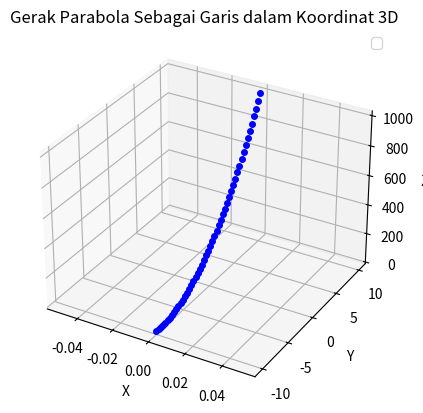

Recreate this plot in Python.
import matplotlib.pyplot as plt
import numpy as np
from mpl_toolkits.mplot3d import Axes3D

# Fungsi untuk menghitung ketinggian (z) berdasarkan x dan y
def parabola_func(x, y):
    a = 0.1  # Konstanta a
    b = 0.1  # Konstanta b
    c = 10   # Konstanta c
    return a * x**2 + b * y**2 + c

# Rentang waktu dan jumlah langkah
time_steps = 50
t = np.linspace(0, 100, time_steps)

# Rentang koordinat x dan y
x_range = np.linspace(0, 100, time_steps)
y_range = np.linspace(-10, 10, time_steps)

# Membuat grid untuk x dan y
X, Y = np.meshgrid(x_range, y_range)

# Menghitung ketinggian (z) untuk setiap titik pada setiap waktu t
Z = parabola_func(X, Y)

# Menggeser ketinggian (Z) sehingga parabola dimulai dari (0, 0, 0)
Z -= parabola_func(0, 0)

# Membuat visualisasi 3D
fig = plt.figure()
ax = fig.add_subplot(111, projection='3d')

# Tambahkan titik awal (0, 0, 0)
#ax.scatter([0], [0], [0], color='red', label='Titik Awal (0, 0, 0)')

# Plot garis gerak parabola
for i in range(time_steps):
    ax.plot([X[i, 0]], [Y[i, i]], [Z[i, i]], 'bo', markersize=4)  # Titik pergerakan
    #ax.plot(X[:i, i], Y[:i, i], Z[:i, i], color='blue', alpha=0.5)  # Garis pergerakan

# Tambahkan label sumbu
ax.set_xlabel('X')
ax.set_ylabel('Y')
ax.set_zlabel('Z')

# Tambahkan judul dan legenda
plt.title('Gerak Parabola Sebagai Garis dalam Koordinat 3D')
ax.legend()

# Tampilkan plot
plt.show()
